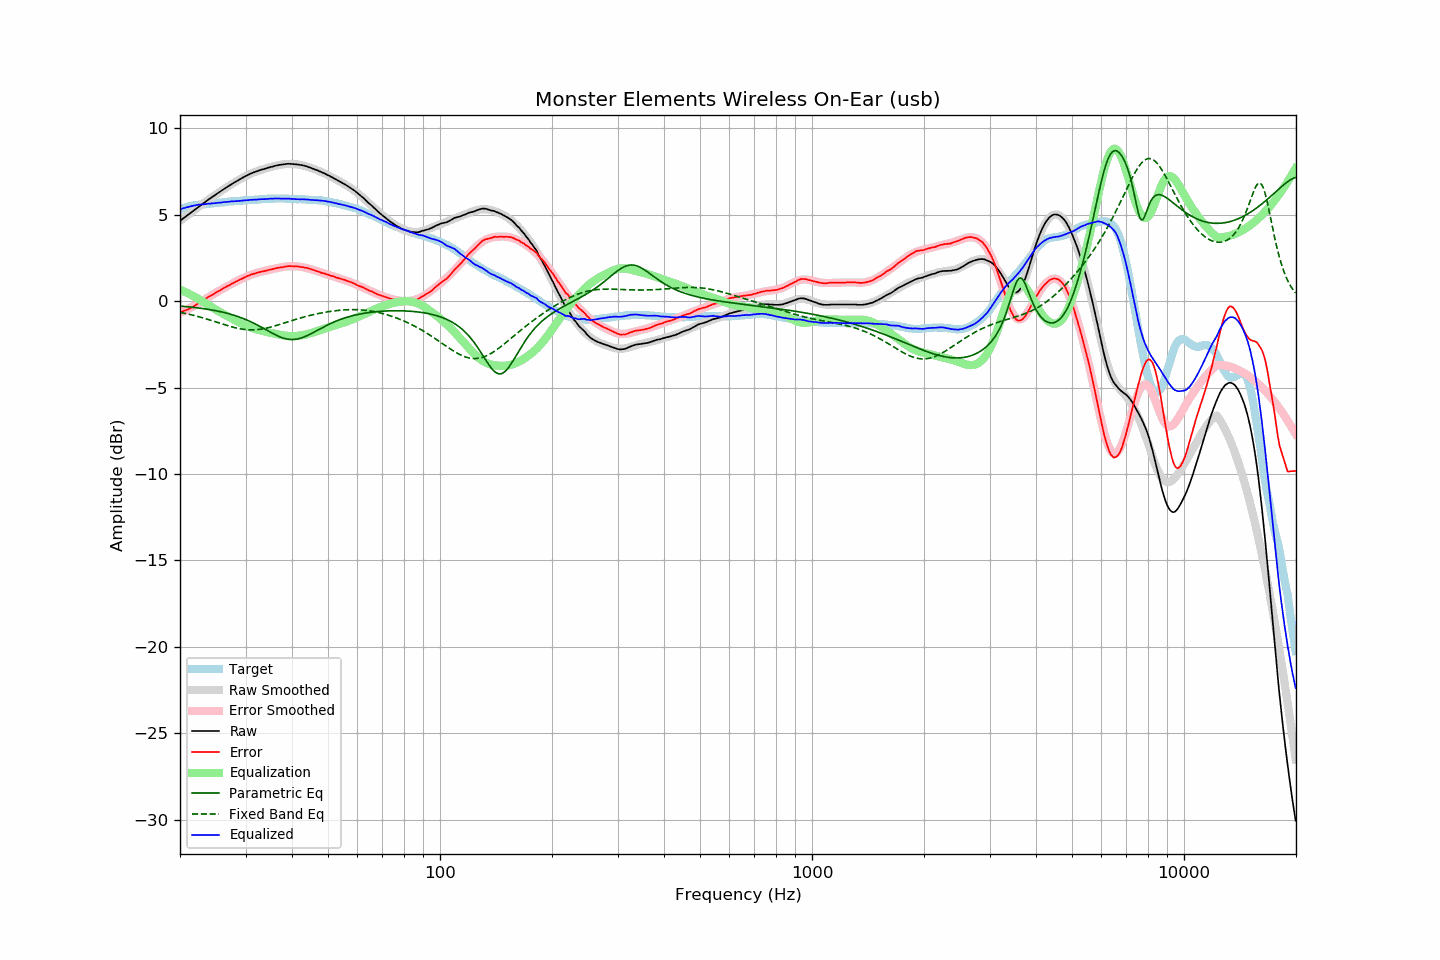

Data behind this chart, as committed beside it:
frequency, raw, error, smoothed, error_smoothed, equalization, parametric_eq, fixed_band_eq, equalized_raw, equalized_smoothed, target
20.00, 4.65, -0.64, 4.64, -0.67, 0.67, -0.28, -0.65, 5.32, 5.31, 5.29
20.20, 4.72, -0.61, 4.71, -0.63, 0.63, -0.29, -0.66, 5.35, 5.34, 5.33
20.40, 4.79, -0.58, 4.79, -0.59, 0.59, -0.30, -0.68, 5.37, 5.37, 5.37
20.61, 4.85, -0.54, 4.86, -0.54, 0.54, -0.31, -0.70, 5.40, 5.40, 5.40
20.81, 4.93, -0.51, 4.93, -0.50, 0.50, -0.32, -0.72, 5.43, 5.43, 5.44
21.02, 5.00, -0.48, 5.00, -0.45, 0.45, -0.33, -0.74, 5.45, 5.45, 5.48
21.23, 5.07, -0.43, 5.07, -0.41, 0.41, -0.34, -0.77, 5.47, 5.48, 5.50
21.44, 5.14, -0.38, 5.14, -0.36, 0.36, -0.35, -0.79, 5.50, 5.50, 5.52
21.66, 5.21, -0.33, 5.21, -0.31, 0.31, -0.36, -0.81, 5.52, 5.52, 5.54
21.87, 5.28, -0.27, 5.28, -0.26, 0.26, -0.37, -0.83, 5.54, 5.54, 5.55
22.09, 5.35, -0.22, 5.35, -0.21, 0.21, -0.38, -0.86, 5.56, 5.56, 5.56
22.31, 5.42, -0.16, 5.42, -0.16, 0.16, -0.39, -0.88, 5.57, 5.57, 5.57
22.54, 5.49, -0.10, 5.49, -0.10, 0.10, -0.40, -0.91, 5.58, 5.58, 5.58
22.76, 5.56, -0.04, 5.55, -0.04, 0.04, -0.41, -0.93, 5.60, 5.59, 5.59
22.99, 5.63, 0.03, 5.62, 0.02, -0.02, -0.43, -0.96, 5.60, 5.60, 5.59
23.22, 5.69, 0.09, 5.69, 0.08, -0.08, -0.44, -0.99, 5.61, 5.61, 5.60
23.45, 5.76, 0.15, 5.76, 0.14, -0.14, -0.45, -1.02, 5.62, 5.62, 5.61
23.69, 5.83, 0.21, 5.83, 0.20, -0.20, -0.47, -1.04, 5.63, 5.63, 5.62
23.92, 5.90, 0.27, 5.89, 0.25, -0.25, -0.48, -1.07, 5.64, 5.64, 5.63
24.16, 5.96, 0.31, 5.96, 0.31, -0.31, -0.50, -1.10, 5.64, 5.65, 5.65
24.40, 6.03, 0.36, 6.02, 0.37, -0.37, -0.51, -1.13, 5.66, 5.65, 5.67
24.65, 6.09, 0.42, 6.09, 0.42, -0.42, -0.53, -1.16, 5.66, 5.66, 5.67
24.89, 6.15, 0.47, 6.15, 0.48, -0.48, -0.55, -1.19, 5.67, 5.67, 5.67
25.14, 6.22, 0.53, 6.22, 0.53, -0.53, -0.57, -1.22, 5.69, 5.68, 5.68
25.39, 6.28, 0.58, 6.28, 0.58, -0.58, -0.59, -1.25, 5.69, 5.69, 5.69
25.65, 6.34, 0.62, 6.34, 0.64, -0.64, -0.61, -1.28, 5.70, 5.71, 5.71
25.91, 6.40, 0.69, 6.40, 0.69, -0.69, -0.63, -1.31, 5.72, 5.71, 5.71
26.16, 6.47, 0.75, 6.47, 0.74, -0.74, -0.65, -1.34, 5.73, 5.72, 5.72
26.43, 6.53, 0.80, 6.53, 0.79, -0.79, -0.67, -1.37, 5.73, 5.73, 5.73
26.69, 6.59, 0.85, 6.59, 0.84, -0.84, -0.69, -1.40, 5.74, 5.74, 5.74
26.96, 6.65, 0.89, 6.64, 0.90, -0.90, -0.72, -1.43, 5.75, 5.75, 5.76
27.23, 6.71, 0.94, 6.70, 0.95, -0.95, -0.74, -1.45, 5.76, 5.76, 5.76
27.50, 6.77, 0.99, 6.76, 1.00, -1.00, -0.77, -1.48, 5.77, 5.77, 5.77
27.77, 6.82, 1.05, 6.82, 1.04, -1.04, -0.80, -1.51, 5.77, 5.78, 5.77
28.05, 6.88, 1.09, 6.88, 1.09, -1.09, -0.83, -1.53, 5.78, 5.78, 5.79
28.33, 6.93, 1.14, 6.93, 1.14, -1.14, -0.86, -1.55, 5.79, 5.79, 5.79
28.62, 6.99, 1.19, 6.99, 1.19, -1.19, -0.89, -1.57, 5.80, 5.80, 5.80
28.90, 7.04, 1.23, 7.04, 1.23, -1.23, -0.92, -1.59, 5.80, 5.81, 5.80
29.19, 7.09, 1.28, 7.09, 1.28, -1.28, -0.96, -1.61, 5.81, 5.81, 5.80
29.48, 7.15, 1.32, 7.14, 1.32, -1.32, -0.99, -1.62, 5.82, 5.82, 5.83
29.78, 7.20, 1.37, 7.19, 1.37, -1.37, -1.03, -1.64, 5.83, 5.83, 5.83
30.08, 7.25, 1.41, 7.24, 1.41, -1.41, -1.07, -1.65, 5.84, 5.83, 5.84
30.38, 7.30, 1.46, 7.29, 1.45, -1.45, -1.11, -1.65, 5.85, 5.84, 5.83
30.68, 7.34, 1.48, 7.33, 1.49, -1.49, -1.15, -1.66, 5.85, 5.85, 5.85
30.99, 7.39, 1.54, 7.37, 1.52, -1.52, -1.19, -1.66, 5.86, 5.85, 5.85
31.30, 7.42, 1.56, 7.41, 1.55, -1.55, -1.23, -1.66, 5.86, 5.86, 5.86
31.61, 7.46, 1.59, 7.45, 1.58, -1.58, -1.28, -1.66, 5.87, 5.87, 5.87
31.93, 7.49, 1.61, 7.49, 1.61, -1.61, -1.33, -1.66, 5.87, 5.87, 5.87
32.24, 7.52, 1.65, 7.52, 1.64, -1.64, -1.37, -1.65, 5.88, 5.88, 5.87
32.57, 7.56, 1.67, 7.55, 1.67, -1.67, -1.42, -1.64, 5.89, 5.89, 5.89
32.89, 7.59, 1.69, 7.59, 1.69, -1.69, -1.47, -1.63, 5.90, 5.89, 5.89
33.22, 7.62, 1.71, 7.61, 1.71, -1.71, -1.52, -1.61, 5.90, 5.90, 5.90
33.55, 7.64, 1.73, 7.64, 1.74, -1.74, -1.58, -1.60, 5.90, 5.91, 5.91
33.89, 7.67, 1.75, 7.67, 1.76, -1.76, -1.63, -1.58, 5.91, 5.91, 5.92
34.23, 7.70, 1.77, 7.70, 1.78, -1.78, -1.68, -1.56, 5.91, 5.92, 5.92
34.57, 7.73, 1.80, 7.73, 1.80, -1.80, -1.73, -1.53, 5.92, 5.92, 5.93
34.92, 7.75, 1.82, 7.75, 1.82, -1.82, -1.78, -1.51, 5.92, 5.93, 5.92
35.27, 7.78, 1.85, 7.78, 1.84, -1.84, -1.83, -1.49, 5.93, 5.93, 5.93
35.62, 7.80, 1.86, 7.80, 1.87, -1.87, -1.88, -1.46, 5.93, 5.94, 5.94
35.97, 7.83, 1.89, 7.82, 1.89, -1.89, -1.93, -1.43, 5.94, 5.94, 5.93
... 635 more rows
